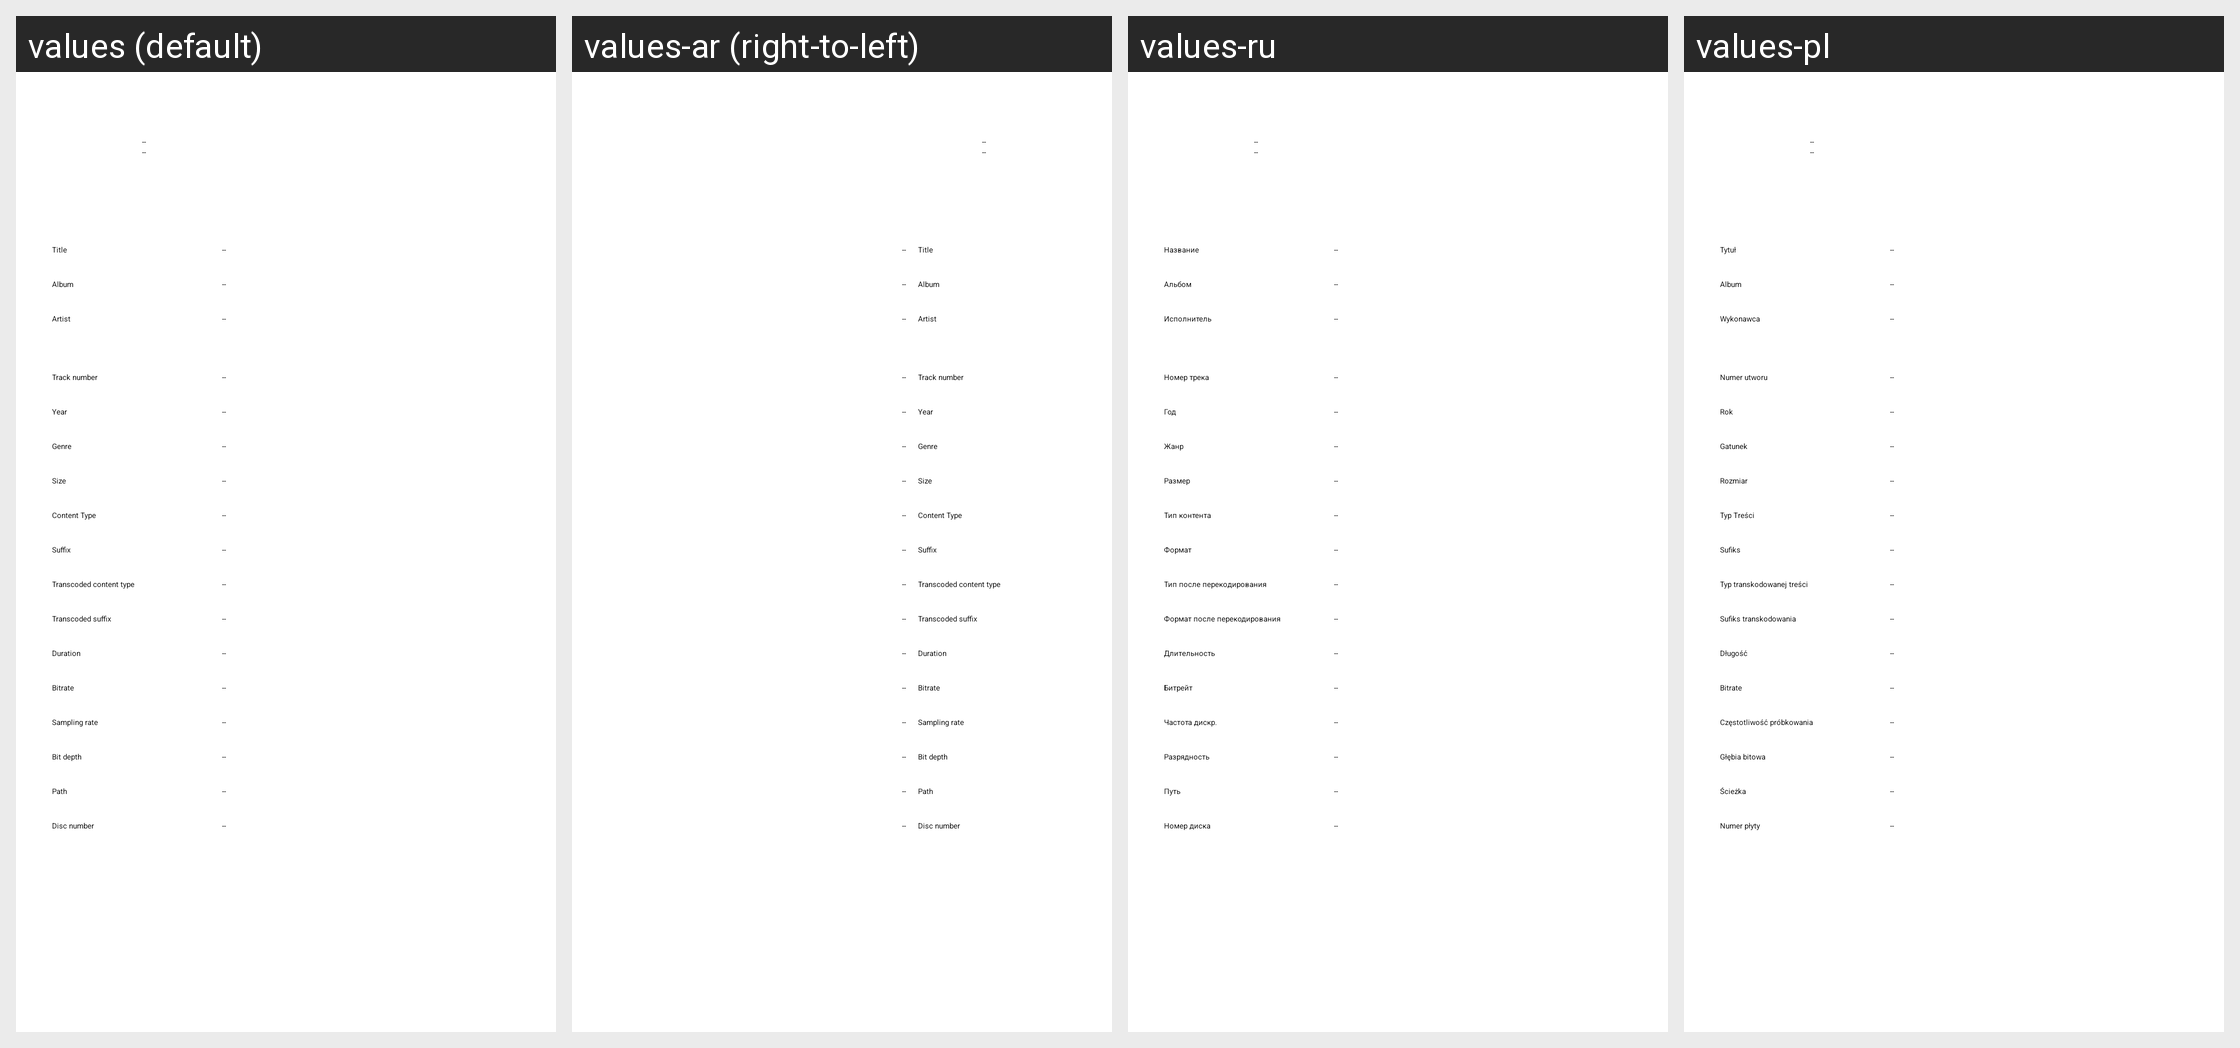

Translations of the strings shown on this Android screen, per locale in the grid:
Android screen res/layout/dialog_track_info.xml rendered under 4 locales, left to right: values (default), values-ar (right-to-left), values-ru, values-pl. Device: Nexus 5 (rendered at 1080×1920; each locale shown at half size, 540×960, under a caption strip naming it); theme AppTheme.SplashScreen.
Other locales in the repository, not shown: values-af, values-am, values-as, values-az, values-be, values-bg, values-bn, values-bs, values-ca, values-cs, values-da, values-de, values-el, values-en-rAU, values-en-rCA, values-en-rGB, values-en-rXC, values-es, values-es-rES, values-es-rUS, values-et, values-eu, values-fa, values-fi, values-fr, values-fr-rCA, values-gl, values-gu, values-hi, values-hr, values-hu, values-hy, values-in, values-is, values-it, values-iw, values-ja, values-ka, values-kk, values-km, values-kn, values-ko, values-ky, values-lo, values-lt, values-lv, values-mk, values-ml, values-mn, values-mr, values-ms, values-my, values-nb, values-ne, values-nl, values-or, values-pa, values-pt, values-pt-rBR, values-pt-rPT, values-ro, values-si, values-sk, values-sl, values-sq, values-sr, values-sv, values-sw, values-ta, values-te, values-th, values-tl, values-tr, values-uk, values-ur, values-uz, values-vi, values-zh, values-zh-rCN, values-zh-rHK, values-zh-rTW, values-zu.
Strings drawn on this screen, with the default value and each locale's value (text and hints the layout hard-codes, and strings that could not be matched under every locale, appear in the picture but are not listed):

label_placeholder
  values: --
  values-ar: --  [not translated; the default value is used]
  values-ru: --
  values-pl: --

track_info_title
  values: Title
  values-ar: Title  [not translated; the default value is used]
  values-ru: Название
  values-pl: Tytuł

track_info_album
  values: Album
  values-ar: Album  [not translated; the default value is used]
  values-ru: Альбом
  values-pl: Album

track_info_artist
  values: Artist
  values-ar: Artist  [not translated; the default value is used]
  values-ru: Исполнитель
  values-pl: Wykonawca

track_info_track_number
  values: Track number
  values-ar: Track number  [not translated; the default value is used]
  values-ru: Номер трека
  values-pl: Numer utworu

track_info_year
  values: Year
  values-ar: Year  [not translated; the default value is used]
  values-ru: Год
  values-pl: Rok

track_info_genre
  values: Genre
  values-ar: Genre  [not translated; the default value is used]
  values-ru: Жанр
  values-pl: Gatunek

track_info_size
  values: Size
  values-ar: Size  [not translated; the default value is used]
  values-ru: Размер
  values-pl: Rozmiar

track_info_content_type
  values: Content Type
  values-ar: Content Type  [not translated; the default value is used]
  values-ru: Тип контента
  values-pl: Typ Treści

track_info_suffix
  values: Suffix
  values-ar: Suffix  [not translated; the default value is used]
  values-ru: Формат
  values-pl: Sufiks

track_info_transcoded_content_type
  values: Transcoded content type
  values-ar: Transcoded content type  [not translated; the default value is used]
  values-ru: Тип после перекодирования
  values-pl: Typ transkodowanej treści

track_info_transcoded_suffix
  values: Transcoded suffix
  values-ar: Transcoded suffix  [not translated; the default value is used]
  values-ru: Формат после перекодирования
  values-pl: Sufiks transkodowania

track_info_duration
  values: Duration
  values-ar: Duration  [not translated; the default value is used]
  values-ru: Длительность
  values-pl: Długość

track_info_bitrate
  values: Bitrate
  values-ar: Bitrate  [not translated; the default value is used]
  values-ru: Битрейт
  values-pl: Bitrate

track_info_sampling_rate
  values: Sampling rate
  values-ar: Sampling rate  [not translated; the default value is used]
  values-ru: Частота дискр.
  values-pl: Częstotliwość próbkowania

track_info_bit_depth
  values: Bit depth
  values-ar: Bit depth  [not translated; the default value is used]
  values-ru: Разрядность
  values-pl: Głębia bitowa

track_info_path
  values: Path
  values-ar: Path  [not translated; the default value is used]
  values-ru: Путь
  values-pl: Ścieżka

track_info_disc_number
  values: Disc number
  values-ar: Disc number  [not translated; the default value is used]
  values-ru: Номер диска
  values-pl: Numer płyty
